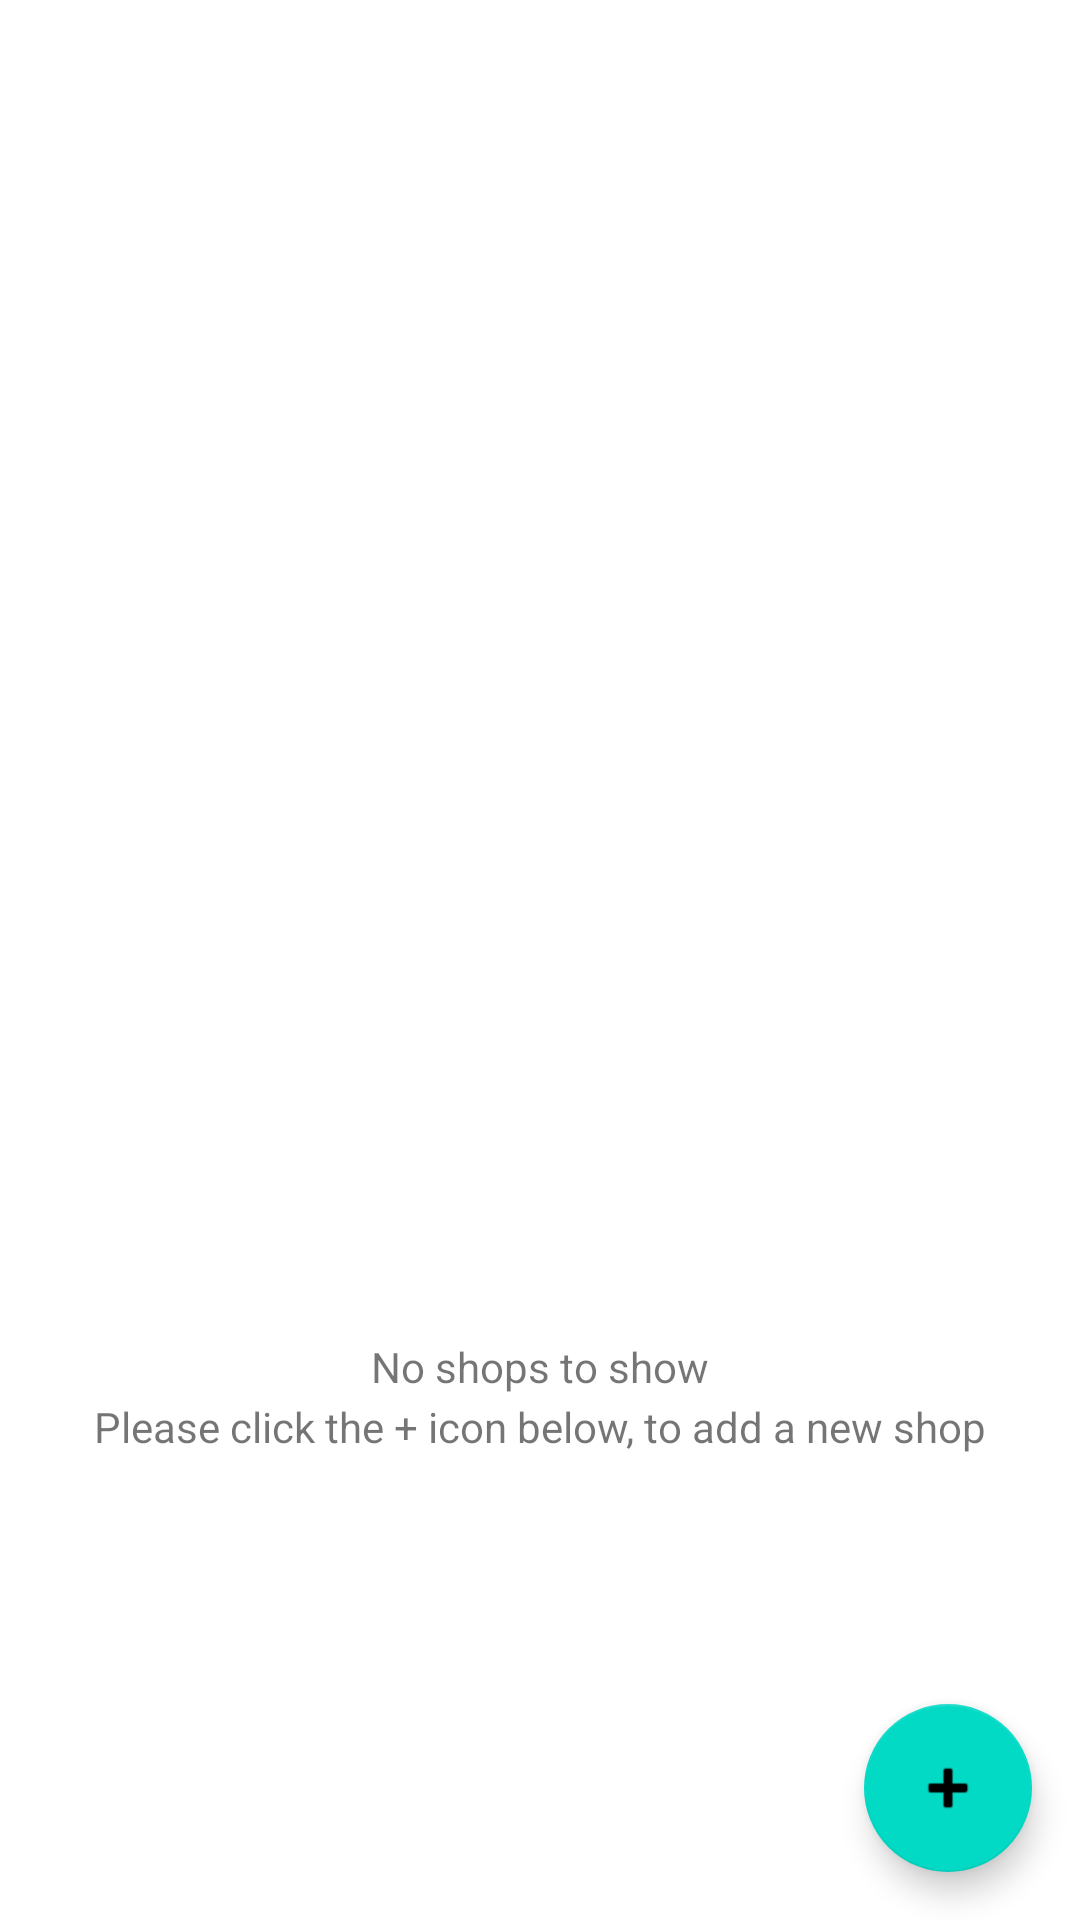

This screen was rendered from an Android layout file. Write that file and the resources it references.
<!-- AndroidManifest.xml: activity theme Theme.SalesRep.NoActionBar -->
<!-- res/layout/activity_view_shops.xml -->
<?xml version="1.0" encoding="utf-8"?>
<androidx.constraintlayout.widget.ConstraintLayout xmlns:android="http://schemas.android.com/apk/res/android"
    xmlns:app="http://schemas.android.com/apk/res-auto"
    xmlns:tools="http://schemas.android.com/tools"
    android:layout_width="match_parent"
    android:layout_height="match_parent"
    tools:context=".activities.ViewShopsActivity">


    <ImageView
        android:id="@+id/iv_shop"
        android:layout_width="318dp"
        android:layout_height="286dp"
        android:layout_marginStart="44dp"
        android:layout_marginTop="108dp"
        android:alpha="0.4"
        android:background="@drawable/shape"
        app:layout_constraintStart_toStartOf="parent"
        app:layout_constraintTop_toTopOf="parent"
        app:srcCompat="@drawable/shops"/>

    <TextView
        android:id="@+id/tv_note1"
        android:layout_width="wrap_content"
        android:layout_height="26dp"
        android:layout_marginTop="52dp"
        android:text="No shops to show"
        app:layout_constraintEnd_toEndOf="parent"
        app:layout_constraintStart_toStartOf="parent"
        app:layout_constraintTop_toBottomOf="@+id/iv_shop" />

    <TextView
        android:id="@+id/tv_note2"
        android:layout_width="wrap_content"
        android:layout_height="26dp"
        android:layout_marginTop="72dp"
        android:text="Please click the + icon below, to add a new shop"
        app:layout_constraintEnd_toEndOf="parent"
        app:layout_constraintStart_toStartOf="parent"
        app:layout_constraintTop_toBottomOf="@+id/iv_shop" />

    <com.google.android.material.floatingactionbutton.FloatingActionButton
        android:id="@+id/btn_plus"
        android:layout_width="wrap_content"
        android:layout_height="wrap_content"
        android:layout_gravity="bottom|right"
        android:layout_margin="16dp"
        android:layout_marginEnd="28dp"
        android:layout_marginBottom="36dp"
        android:contentDescription="btn_add"
        app:layout_constraintBottom_toBottomOf="parent"
        app:layout_constraintEnd_toEndOf="parent"
        app:srcCompat="@android:drawable/ic_input_add" />


</androidx.constraintlayout.widget.ConstraintLayout>
<!-- resources referenced by this layout -->
<resources>
  <!-- drawable shape (drawable) -->
  <?xml version="1.0" encoding="utf-8"?>
  <shape xmlns:android="http://schemas.android.com/apk/res/android"
      android:shape="rectangle">
  
          <stroke
              android:width="0dp"
              android:color="@color/black"/>
  
          <corners android:radius="10dp"/>
  
  
  </shape>
  <style name="Theme.SalesRep.NoActionBar">
          <item name="windowActionBar">false</item>
          <item name="windowNoTitle">true</item>
      </style>
  <color name="black">#FF000000</color>
</resources>
